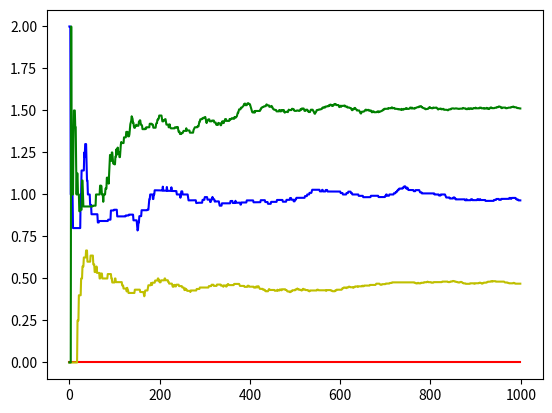

The script that saved this image:
import numpy as np
import random as random
import matplotlib.pyplot as plt

class epsilon_greedy_model():
	def __init__(self, epsilon, num_arms, counts, average_rewards):
		self.num_arms = num_arms
		self.epsilon = epsilon
		self.counts = counts
		self.average_rewards = average_rewards

	def initalize_lists(self, num_arms):
		self.counts = [0 for x in range(num_arms)]
		self.average_rewards = [0.0 for x in range(num_arms)]

	def find_max_index(self, list_x):
		m = max(list_x)
		return list_x.index(m)

	def select_arm(self):
		if random.random() > self.epsilon:
			return self.find_max_index(self.average_rewards)
		else:
			return random.randrange(len(self.counts))

	def update_model(self, chosen_arm, reward):
		self.counts[chosen_arm] = self.counts[chosen_arm]+1
		n = float(self.counts[chosen_arm])

		avg_reward = self.average_rewards[chosen_arm]
		new_avg_reward = ((n-1)/n)*avg_reward + reward/n
		self.average_rewards[chosen_arm] = new_avg_reward


	#test function for debugging: the higher index the arm, the larger the values it can return
	#should teach algorithm to settle on the highest arm
	def get_debug_arm_results(self, chosen_arm):
		return random.randrange(chosen_arm+1)




epsilon = 0.75
num_arms = 4
counts = []
average_rewards = []

average_rewards_overtime = [[] for x in range(num_arms)]


model = epsilon_greedy_model(epsilon, num_arms, counts, average_rewards)
model.initalize_lists(4)

for trial in range(1000):
	chosen_arm = model.select_arm()
	reward_rec = model.get_debug_arm_results(chosen_arm)
	model.update_model(chosen_arm, reward_rec)
	#print("trial #%d, arm chosen:%d, reward:%d" % (trial, chosen_arm, reward_rec))

	for arm in range(model.num_arms):
		average_rewards_overtime[arm].append(model.average_rewards[arm])
	#print(average_rewards_overtime)
	#print("\n")

plt.plot(range(len(average_rewards_overtime[0])), average_rewards_overtime[0], 'r-')
plt.plot(range(len(average_rewards_overtime[0])), average_rewards_overtime[1], 'y-')
plt.plot(range(len(average_rewards_overtime[0])), average_rewards_overtime[2], 'b-')
plt.plot(range(len(average_rewards_overtime[0])), average_rewards_overtime[3], 'g-')

plt.show()
